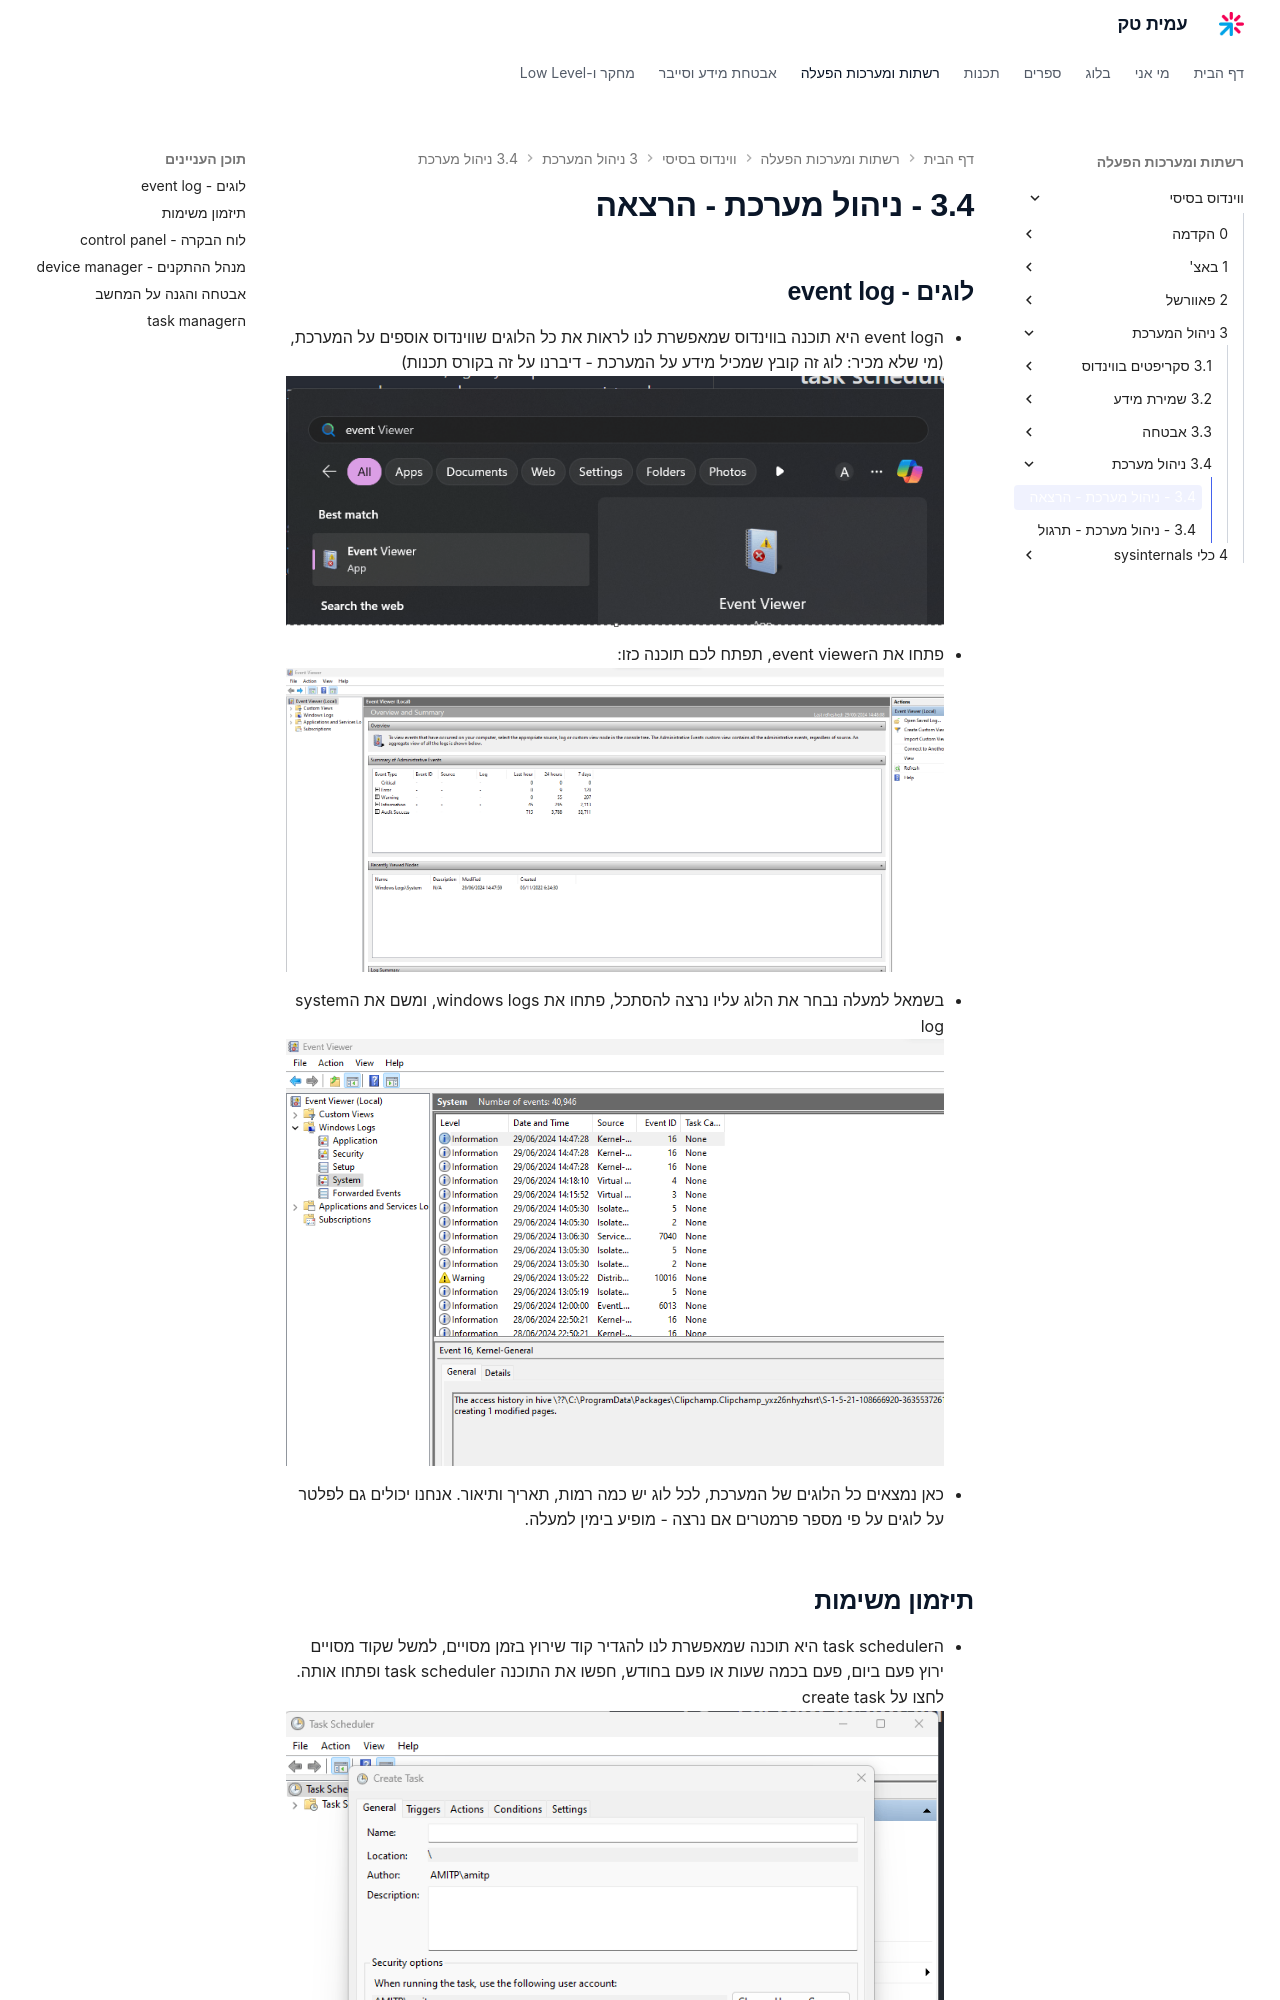

repository: AmitPinchasi/amittech · page: ווינדוס-בסיסי/3 - ניהול המערכת/3.4 - ניהול מערכת/3.4 - ניהול מערכת - הרצאה/index.html · generator: mkdocs


## לוגים - event log
- הevent log היא תוכנה בווינדוס שמאפשרת לנו לראות את כל הלוגים שווינדוס אוספים על המערכת, (מי שלא מכיר: לוג זה קובץ שמכיל מידע על המערכת - דיברנו על זה בקורס תכנות)
  ![צילום מסך: חיפוש event Viewer בתפריט ההתחלה של חלונות](../../../images/Pasted image 20240629144752.png)
  - פתחו את הevent viewer, תפתח לכם תוכנה כזו:
    ![צילום מסך: חלון Event Viewer, מציג סיכום אירועי מערכת - Critical, Error, Warning, Information, Audit Success](../../../images/Pasted image 20240629144913.png)
- בשמאל למעלה נבחר את הלוג עליו נרצה להסתכל, פתחו את windows logs, ומשם את הsystem log
  ![צילום מסך: Event Viewer בלוג System, מציג רשימת אירועים עם עמודות Level, Date and Time, Source, Event ID](../../../images/Pasted image 20240629145010.png)
  - כאן נמצאים כל הלוגים של המערכת, לכל לוג יש כמה רמות, תאריך ותיאור. אנחנו יכולים גם לפלטר על לוגים על פי מספר פרמטרים אם נרצה - מופיע בימין למעלה.
